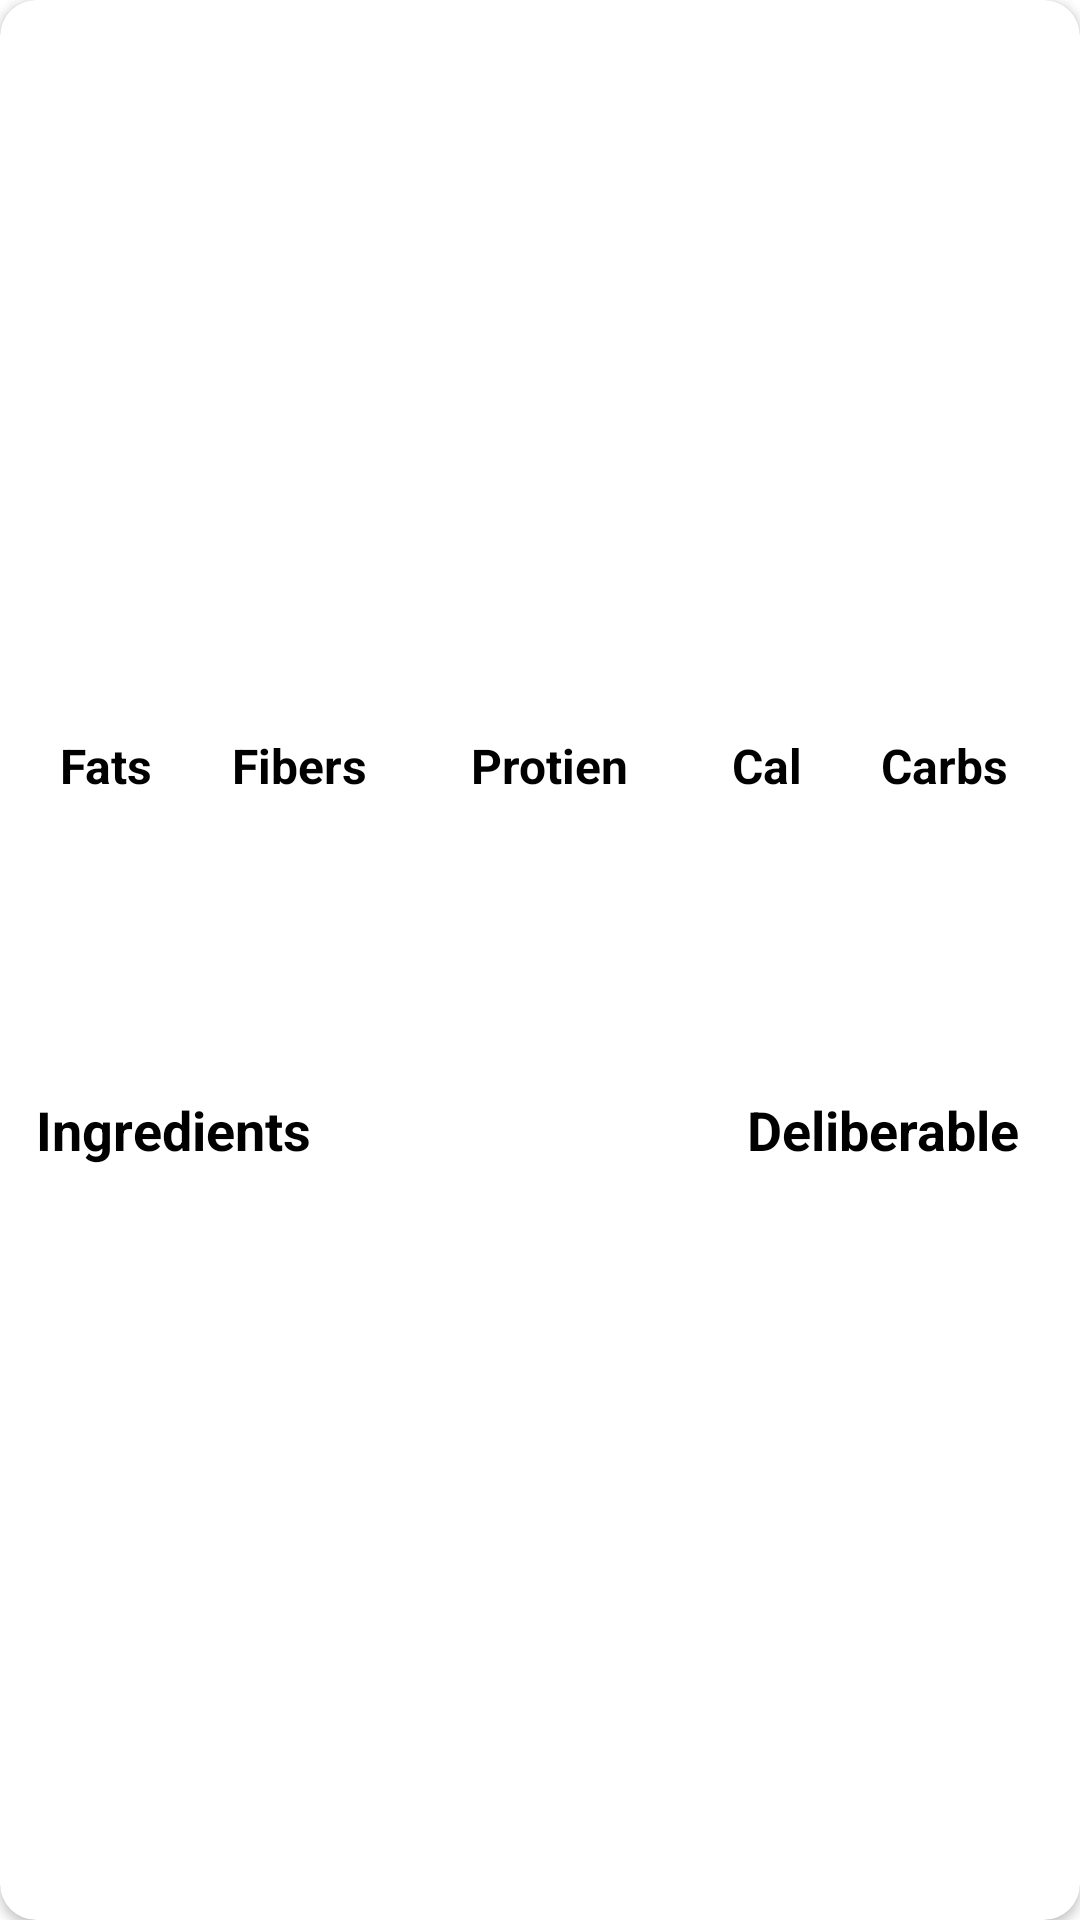

Here is an Android app screen rendered from its layout file. Give the layout XML and the strings, colors and styles it references.
<!-- AndroidManifest.xml: application theme Theme.RecipesTask -->
<!-- res/layout/fragment_details.xml -->
<?xml version="1.0" encoding="utf-8"?>
<androidx.cardview.widget.CardView xmlns:android="http://schemas.android.com/apk/res/android"
    xmlns:app="http://schemas.android.com/apk/res-auto"
    xmlns:tools="http://schemas.android.com/tools"
    android:layout_width="match_parent"
    android:layout_height="wrap_content"
    android:layout_margin="@dimen/dimen_12dp"
    app:cardCornerRadius="@dimen/dimen_12dp">

    <androidx.core.widget.NestedScrollView
        android:layout_width="match_parent"
        android:layout_height="wrap_content">

        <androidx.constraintlayout.widget.ConstraintLayout
            android:layout_width="match_parent"
            android:layout_height="wrap_content"
            android:paddingHorizontal="@dimen/dimen_12dp">

            <ImageView
                android:id="@+id/ivPoster"
                android:layout_width="match_parent"
                android:layout_height="@dimen/dimen_200dp"
                android:scaleType="fitXY"
                android:src="@mipmap/ic_launcher"
                app:layout_constraintTop_toTopOf="parent" />

            <TextView
                android:id="@+id/tvName"
                android:layout_width="wrap_content"
                android:layout_height="wrap_content"
                android:layout_marginVertical="@dimen/dimen_12dp"
                android:layout_marginTop="8dp"
                android:textColor="@color/black"
                android:textSize="@dimen/dimen_18sp"
                android:textStyle="bold"
                app:layout_constraintStart_toStartOf="parent"
                app:layout_constraintTop_toBottomOf="@id/ivPoster"
                tools:text="Crispy Fish Goujons" />

            <TextView
                android:id="@+id/tvFatsTitle"
                android:layout_width="wrap_content"
                android:layout_height="wrap_content"
                android:layout_marginStart="8dp"
                android:layout_marginTop="8dp"
                android:text="Fats"
                android:textColor="@color/black"
                android:textSize="@dimen/dimen_16sp"
                android:textStyle="bold"
                app:layout_constraintEnd_toStartOf="@id/tvFiberTitle"
                app:layout_constraintHorizontal_chainStyle="spread_inside"
                app:layout_constraintStart_toStartOf="parent"
                app:layout_constraintTop_toBottomOf="@id/tvName" />


            <TextView
                android:id="@+id/tvFiberTitle"
                android:layout_width="wrap_content"
                android:layout_height="wrap_content"
                android:layout_marginHorizontal="8dp"
                android:text="Fibers"
                android:textColor="@color/black"
                android:textSize="@dimen/dimen_16sp"
                android:textStyle="bold"
                app:layout_constraintEnd_toStartOf="@id/tvProtienTitle"
                app:layout_constraintStart_toEndOf="@id/tvFatsTitle"
                app:layout_constraintTop_toTopOf="@id/tvFatsTitle" />

            <TextView
                android:id="@+id/tvProtienTitle"
                android:layout_width="wrap_content"
                android:layout_height="wrap_content"
                android:layout_marginHorizontal="8dp"
                android:text="Protien"
                android:textColor="@color/black"
                android:textSize="@dimen/dimen_16sp"
                android:textStyle="bold"
                app:layout_constraintEnd_toStartOf="@id/tvCalorisTitle"
                app:layout_constraintStart_toEndOf="@id/tvFiberTitle"
                app:layout_constraintTop_toTopOf="@id/tvFatsTitle" />

            <TextView
                android:id="@+id/tvCalorisTitle"
                android:layout_width="wrap_content"
                android:layout_height="wrap_content"
                android:layout_marginHorizontal="8dp"
                android:text="Cal"
                android:textColor="@color/black"
                android:textSize="@dimen/dimen_16sp"
                android:textStyle="bold"
                app:layout_constraintEnd_toStartOf="@id/tvCarbsTitle"
                app:layout_constraintStart_toEndOf="@id/tvProtienTitle"
                app:layout_constraintTop_toTopOf="@id/tvFatsTitle" />

            <TextView
                android:id="@+id/tvCarbsTitle"
                android:layout_width="wrap_content"
                android:layout_height="wrap_content"
                android:layout_marginEnd="@dimen/dimen_12dp"
                android:text="Carbs"
                android:textColor="@color/black"
                android:textSize="@dimen/dimen_16sp"
                android:textStyle="bold"
                app:layout_constraintEnd_toEndOf="parent"
                app:layout_constraintStart_toEndOf="@id/tvCalorisTitle"
                app:layout_constraintTop_toTopOf="@id/tvFatsTitle" />

            <TextView
                android:id="@+id/tvFats"
                android:layout_width="wrap_content"
                android:layout_height="wrap_content"
                android:layout_marginStart="8dp"
                android:layout_marginTop="8dp"
                android:textColor="@color/black"
                android:textSize="@dimen/dimen_14sp"
                app:layout_constraintEnd_toEndOf="@id/tvFatsTitle"
                app:layout_constraintStart_toStartOf="@id/tvFatsTitle"
                app:layout_constraintTop_toBottomOf="@id/tvFatsTitle"
                tools:text="Crispy " />

            <TextView
                android:id="@+id/tvCarbs"
                android:layout_width="wrap_content"
                android:layout_height="wrap_content"
                android:textColor="@color/black"
                android:textSize="@dimen/dimen_14sp"
                app:layout_constraintEnd_toEndOf="@id/tvCarbsTitle"
                app:layout_constraintStart_toStartOf="@id/tvCarbsTitle"
                app:layout_constraintTop_toTopOf="@id/tvFats"
                tools:text="Crispy" />

            <TextView
                android:id="@+id/tvCaloris"
                android:layout_width="wrap_content"
                android:layout_height="wrap_content"
                android:layout_marginHorizontal="8dp"
                android:textColor="@color/black"
                android:textSize="@dimen/dimen_14sp"
                app:layout_constraintEnd_toEndOf="@id/tvCalorisTitle"
                app:layout_constraintStart_toStartOf="@id/tvCalorisTitle"
                app:layout_constraintTop_toTopOf="@id/tvFats"
                tools:text="Crispy" />

            <TextView
                android:id="@+id/tvFiber"
                android:layout_width="wrap_content"
                android:layout_height="wrap_content"
                android:layout_marginHorizontal="8dp"
                android:textColor="@color/black"
                android:textSize="@dimen/dimen_14sp"
                app:layout_constraintEnd_toEndOf="@id/tvFiberTitle"
                app:layout_constraintStart_toStartOf="@id/tvFiberTitle"
                app:layout_constraintTop_toTopOf="@id/tvFats"
                tools:text="Crispy" />

            <TextView
                android:id="@+id/tvProtien"
                android:layout_width="wrap_content"
                android:layout_height="wrap_content"
                android:layout_marginHorizontal="8dp"
                android:textColor="@color/black"
                android:textSize="@dimen/dimen_14sp"
                app:layout_constraintEnd_toEndOf="@id/tvProtienTitle"
                app:layout_constraintStart_toStartOf="@id/tvProtienTitle"
                app:layout_constraintTop_toTopOf="@id/tvFats"
                tools:text="Crispy" />

            <TextView
                android:id="@+id/tvHeadline"
                android:layout_width="wrap_content"
                android:layout_height="wrap_content"
                android:layout_marginTop="8dp"
                android:textColor="@color/black"
                android:textSize="@dimen/dimen_16sp"
                app:layout_constraintStart_toStartOf="parent"
                app:layout_constraintTop_toBottomOf="@id/tvFats"
                tools:text="Crispy Fish Goujons" />

            <TextView
                android:id="@+id/tvDiscription"
                android:layout_width="wrap_content"
                android:layout_height="wrap_content"
                android:layout_marginTop="@dimen/dimen_12dp"
                android:textColor="@color/black"
                android:textSize="@dimen/dimen_16sp"
                app:layout_constraintStart_toStartOf="parent"
                app:layout_constraintTop_toBottomOf="@id/tvHeadline"
                tools:text="Crispy Fish Goujons" />

            <TextView
                android:id="@+id/tvIngredients"
                android:layout_width="wrap_content"
                android:layout_height="wrap_content"
                android:layout_marginTop="8dp"
                android:text="Ingredients"
                android:textColor="@color/black"
                android:textSize="@dimen/dimen_18sp"
                android:textStyle="bold"
                app:layout_constraintStart_toStartOf="parent"
                app:layout_constraintTop_toBottomOf="@id/tvDiscription" />

            <TextView
                android:id="@+id/tvDeliver"
                android:layout_width="wrap_content"
                android:layout_height="wrap_content"
                android:layout_marginTop="8dp"
                android:layout_marginEnd="8dp"
                android:text="Deliberable"
                android:textColor="@color/black"
                android:textSize="@dimen/dimen_18sp"
                android:textStyle="bold"
                app:layout_constraintEnd_toEndOf="parent"
                app:layout_constraintTop_toBottomOf="@id/tvDiscription" />

            <androidx.recyclerview.widget.RecyclerView
                android:id="@+id/rvIngredients"
                android:layout_width="match_parent"
                android:layout_height="wrap_content"
                app:layoutManager="androidx.recyclerview.widget.LinearLayoutManager"
                app:layout_constraintTop_toBottomOf="@id/tvIngredients"
                tools:listitem="@layout/ingredients_list_item"
                android:paddingBottom="@dimen/dimen_12dp"/>
        </androidx.constraintlayout.widget.ConstraintLayout>
    </androidx.core.widget.NestedScrollView>
</androidx.cardview.widget.CardView>
<!-- res/layout/ingredients_list_item.xml (included above) -->
<?xml version="1.0" encoding="utf-8"?>
<androidx.constraintlayout.widget.ConstraintLayout xmlns:android="http://schemas.android.com/apk/res/android"
    android:layout_width="match_parent"
    android:layout_height="wrap_content"
    xmlns:app="http://schemas.android.com/apk/res-auto">

    <TextView
        android:id="@+id/tvIngredientName"
        android:layout_width="wrap_content"
        android:layout_height="wrap_content"
        android:layout_marginTop="8dp"
        android:text="Ingredients"
        android:textColor="@color/black"
        android:textSize="@dimen/dimen_16sp"
        app:layout_constraintStart_toStartOf="parent"
        app:layout_constraintTop_toTopOf="parent"/>
    <ImageView
        android:id="@+id/tvIngredientDeliver"
        android:layout_width="wrap_content"
        android:layout_height="wrap_content"
        app:layout_constraintEnd_toEndOf="parent"
        app:layout_constraintTop_toTopOf="@id/tvIngredientName"
        app:layout_constraintBottom_toBottomOf="@id/tvIngredientName"
        android:layout_marginEnd="40dp"
        android:src="@drawable/ic_right"
        />
</androidx.constraintlayout.widget.ConstraintLayout>
<!-- resources referenced by this layout -->
<resources>
  <dimen name="dimen_12dp">12dp</dimen>
  <dimen name="dimen_14sp">14sp</dimen>
  <dimen name="dimen_16sp">16sp</dimen>
  <dimen name="dimen_18sp">18sp</dimen>
  <dimen name="dimen_200dp">200dp</dimen>
  <style name="Theme.RecipesTask" parent="Theme.MaterialComponents.DayNight.DarkActionBar">
          
          <item name="colorPrimary">@color/purple_500</item>
          <item name="colorPrimaryVariant">@color/purple_700</item>
          <item name="colorOnPrimary">@color/white</item>
          
          <item name="colorSecondary">@color/teal_200</item>
          <item name="colorSecondaryVariant">@color/teal_700</item>
          <item name="colorOnSecondary">@color/black</item>
          
          <item name="android:statusBarColor" tools:targetApi="l">?attr/colorPrimaryVariant</item>
          
      </style>
  <!-- not gathered from this repository: default colours our renderer supplied (Android Studio template values) -->
  <color name="purple_500">#FF6200EE</color>
  <color name="purple_700">#FF3700B3</color>
  <color name="teal_200">#FF03DAC5</color>
  <color name="teal_700">#FF018786</color>
  <color name="black">#FF000000</color>
  <color name="white">#FFFFFFFF</color>
</resources>
